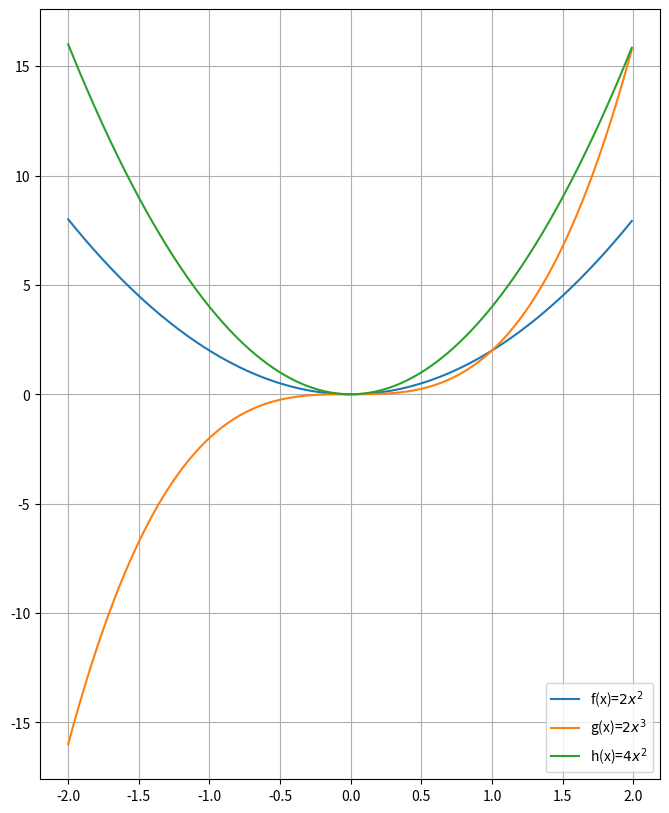

Python code for this plot:
# -*- coding: utf-8 -*-
"""
Created on Mon Sep 19 19:45:48 2022

@author: Lisandro
"""

# =============================================================================
# 5.Grafique
#     
# b) 
#     f1(x) = 2x^2 
#     f2(x) = 3x^2
#     f3(x) = 4x^2 en [-2, 2]
# 
# =============================================================================
import matplotlib.pyplot as plt
import numpy as np

x = np.arange(-2, 2, 0.01)

f1 = [2*x**2 for x in x]
f2 = [2*x**3 for x in x]
f3 = [4*x**2 for x in x]

fig = plt.figure()
fig.set_figheight(10)
fig.set_figwidth(8)

plt.plot(x, f1)
plt.plot(x, f2)
plt.plot(x, f3)
plt.grid()
plt.legend(["f(x)=$2x^{2}$", "g(x)=$2x^{3}$", "h(x)=$4x^{2}$"])
plt.show()